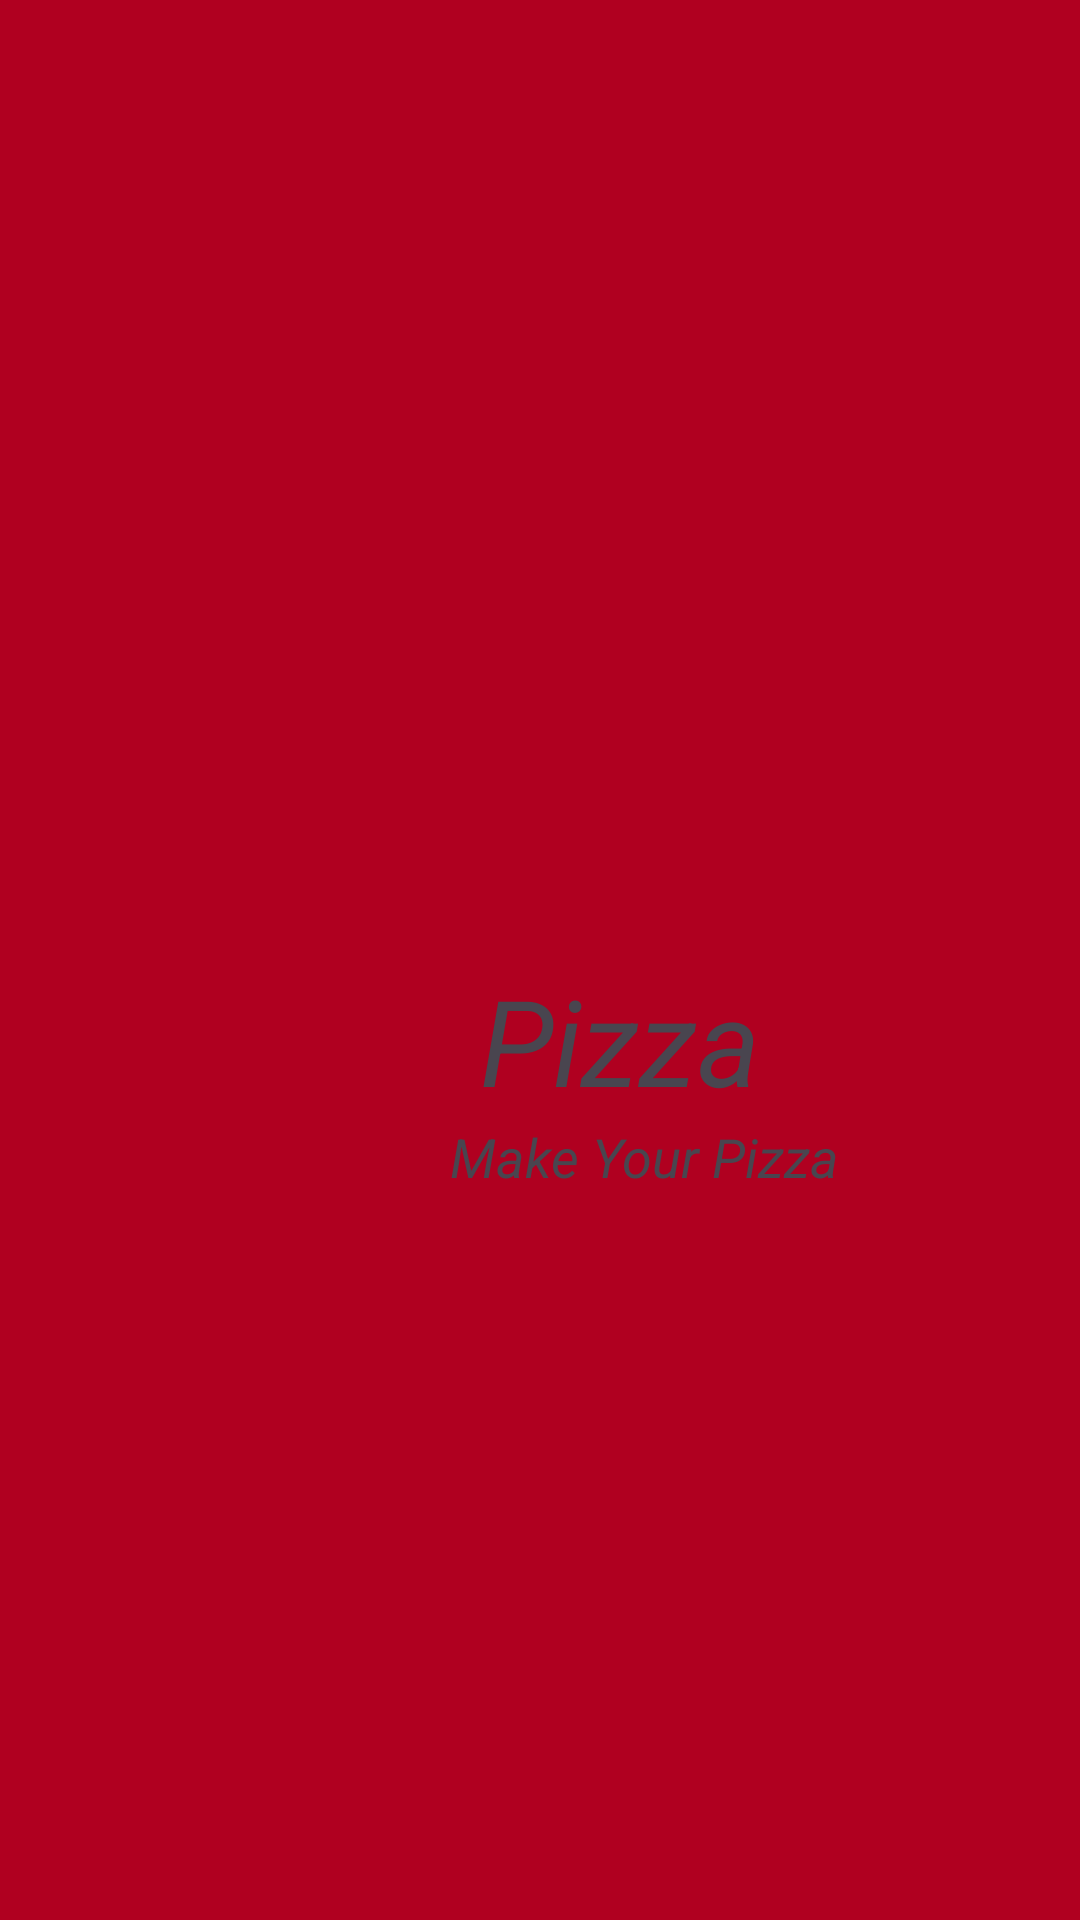

Produce the Android XML layout that renders to this screen, including the resource entries it uses.
<!-- AndroidManifest.xml: application theme Theme.TpPIZZA -->
<!-- res/layout/activity_splash.xml -->
<?xml version="1.0" encoding="utf-8"?>
<RelativeLayout xmlns:android="http://schemas.android.com/apk/res/android"
    android:layout_width="match_parent"
    android:layout_height="match_parent"
    android:background="@color/design_default_color_error"> 

    <ImageView
        android:id="@+id/logo_image"
        android:layout_width="wrap_content"
        android:layout_height="wrap_content"
        android:layout_centerInParent="true"
        android:src="@drawable/icon" /> 


    <TextView
        android:id="@+id/logo_text"
        android:layout_width="wrap_content"
        android:layout_height="wrap_content"
        android:layout_below="@id/logo_image"
        android:layout_marginStart="160dp"
        android:text="Pizza"
        android:textAllCaps="false"
        android:textSize="40sp"
        android:textStyle="italic" /> 
    <TextView
        android:id="@+id/logo_text1"
        android:layout_width="wrap_content"
        android:layout_height="wrap_content"
        android:layout_below="@id/logo_text"
        android:layout_marginStart="150dp"
        android:text="Make Your Pizza "
        android:textAllCaps="false"
        android:textSize="18sp"
        android:textStyle="italic" /> 
</RelativeLayout>
<!-- resources referenced by this layout -->
<resources>
  <style name="Theme.TpPIZZA" parent="Base.Theme.TpPIZZA" />
  <style name="Base.Theme.TpPIZZA" parent="Theme.Material3.DayNight.NoActionBar">
          
          
      </style>
</resources>
